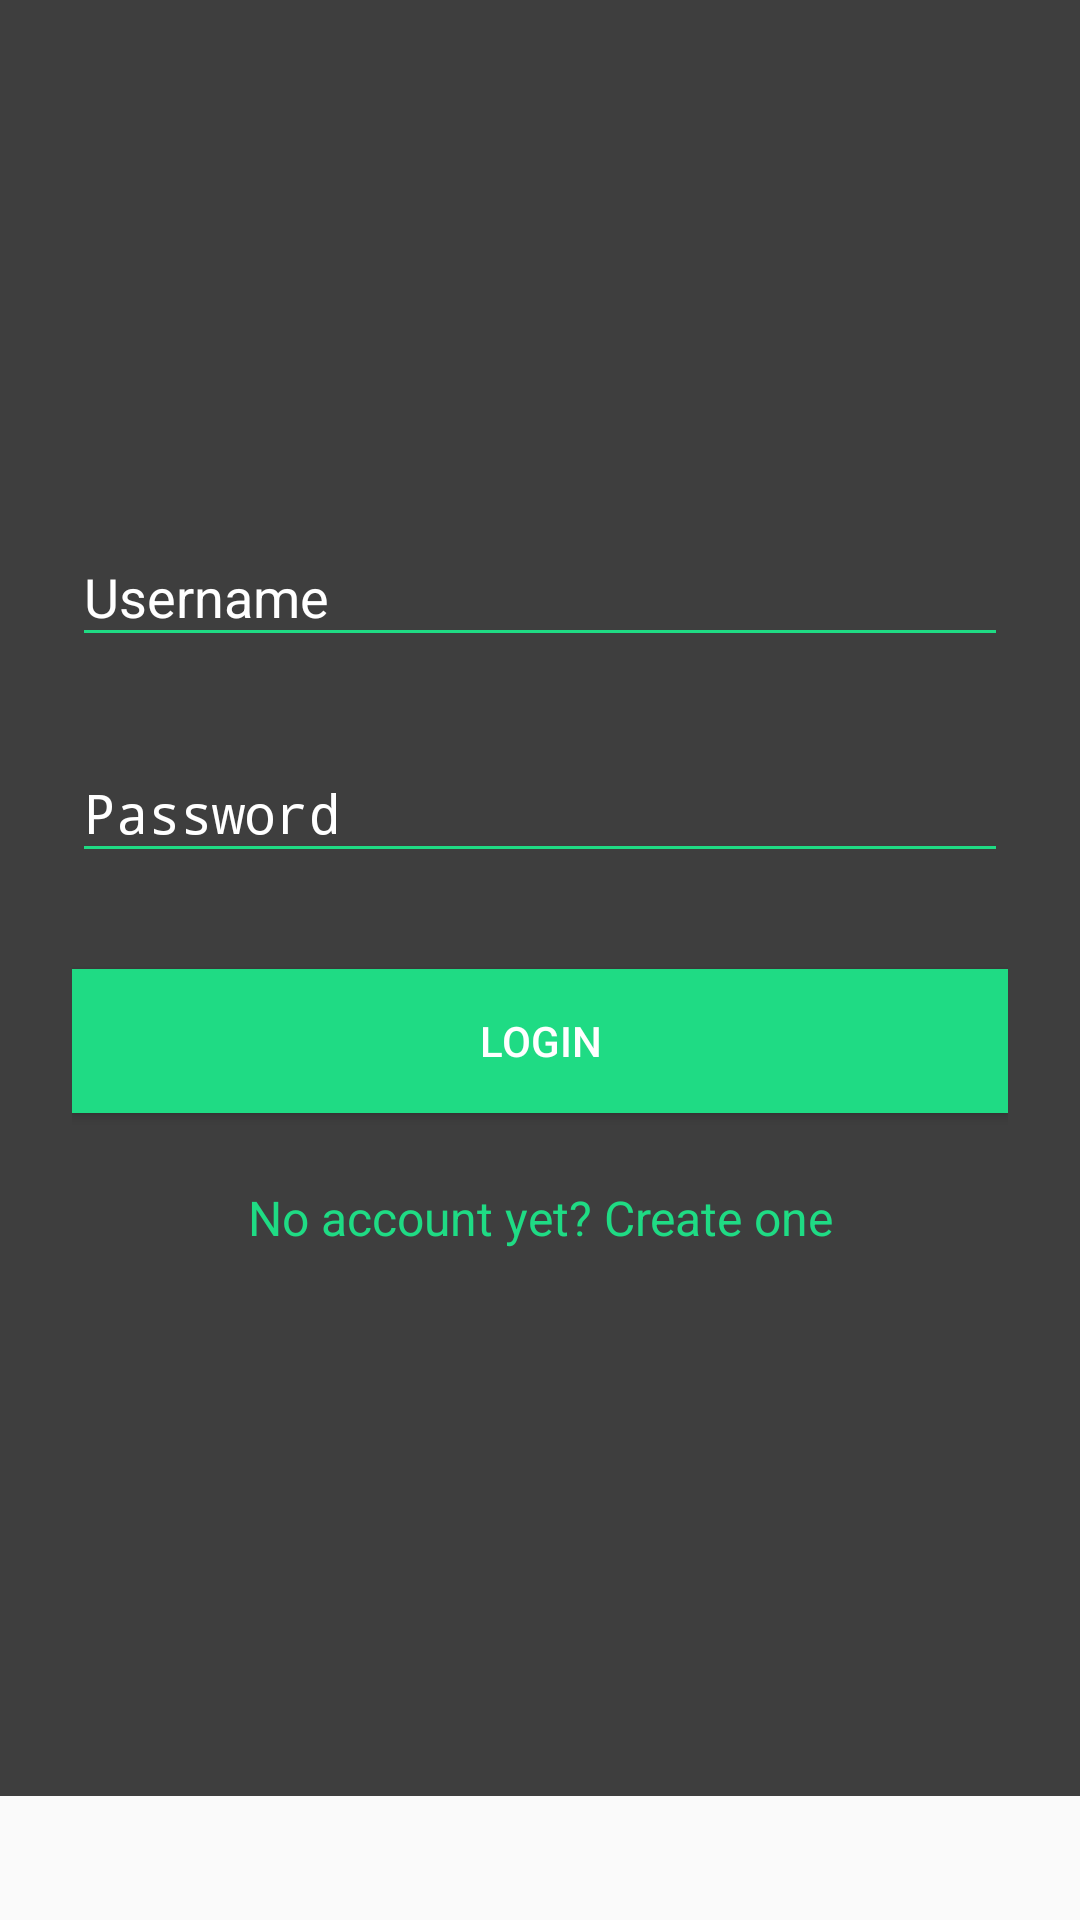

Android layout source for this screen:
<!-- AndroidManifest.xml: activity theme SignUpActivityTheme -->
<!-- res/layout/activity_login.xml -->
<?xml version="1.0" encoding="utf-8"?>
<ScrollView xmlns:android="http://schemas.android.com/apk/res/android"
    android:layout_width="fill_parent"
    android:layout_height="fill_parent"
    xmlns:app="http://schemas.android.com/apk/res-auto"
    android:fitsSystemWindows="true"
    android:background="@drawable/wallet">

    <LinearLayout
        android:orientation="vertical"
        android:layout_width="match_parent"
        android:layout_height="match_parent"
        android:paddingTop="59dp"
        android:paddingLeft="24dp"
        android:paddingRight="24dp"
        android:paddingBottom="158dp"
        android:background="#C0000000">

        <ImageView
            android:layout_width="wrap_content"
            android:layout_height="72dp"
            android:layout_marginBottom="24dp"
            android:layout_gravity="center_horizontal" />

        
        <android.support.design.widget.TextInputLayout
            android:layout_width="match_parent"
            android:layout_height="wrap_content"
            android:layout_marginTop="8dp"
            android:layout_marginBottom="8dp"
            app:hintTextAppearance="@style/TextAppearence.App.TextInputLayout"
            android:textColorHint="@color/white">
            <EditText android:id="@+id/input_email"
                android:layout_width="match_parent"
                android:layout_height="wrap_content"
                android:inputType="textEmailAddress"
                android:hint="Username"
                android:textColorHint="@color/white"
                android:textColor="@color/white"
                app:backgroundTint="#1FDB84"
                android:theme="@style/EditTextTheme"
                style="@style/App_EditTextStyle"
                />
        </android.support.design.widget.TextInputLayout>

        
        <android.support.design.widget.TextInputLayout
            android:layout_width="match_parent"
            android:layout_height="wrap_content"
            android:layout_marginTop="8dp"
            android:layout_marginBottom="8dp"
            app:hintTextAppearance="@style/TextAppearence.App.TextInputLayout"
            android:textColorHint="@color/white">
            <EditText android:id="@+id/input_password"
                android:layout_width="match_parent"
                android:layout_height="wrap_content"
                android:inputType="textPassword"
                android:hint="Password"
                app:backgroundTint="#1FDB84"
                android:theme="@style/EditTextTheme"
                android:textColorHint="@color/white"
                android:textColor="@color/white"/>
        </android.support.design.widget.TextInputLayout>

        <android.support.v7.widget.AppCompatButton
            android:id="@+id/btn_login"
            android:layout_width="fill_parent"
            android:layout_height="wrap_content"
            android:layout_marginTop="24dp"
            android:layout_marginBottom="24dp"
            android:padding="12dp"
            android:text="Login"
            android:background="#1FDB84"
            android:textColor="@color/white"/>

        <TextView android:id="@+id/link_signup"
            android:layout_width="fill_parent"
            android:layout_height="wrap_content"
            android:layout_marginBottom="24dp"
            android:text="No account yet? Create one"
            android:gravity="center"
            android:textSize="16dip"
            android:textColor="#1FDB84"/>

    </LinearLayout>
</ScrollView>
<!-- resources referenced by this layout -->
<resources>
  <color name="white">#FFFFFF</color>
  <style name="App_EditTextStyle" parent="@android:style/Widget.EditText">
          <item name="android:weekSeparatorLineColor">#1FDB84</item>
  
      </style>
  <style name="EditTextTheme" parent="Theme.AppCompat.Light.DarkActionBar">
          <item name="colorControlNormal">#1FDB84</item>
          <item name="colorControlActivated">#1FDB84</item>
          <item name="colorControlHighlight">#1FDB84</item>
      </style>
  <style name="TextAppearence.App.TextInputLayout" parent="@android:style/TextAppearance">
          <item name="android:textColor">#1FDB84</item>
      </style>
  <style name="SignUpActivityTheme" parent="Theme.AppCompat.Light.NoActionBar">
          
          <item name="android:windowNoTitle">true</item>
          <item name="windowActionBar">false</item>
          <item name="colorPrimary">@color/colorPrimary</item>
          <item name="colorPrimaryDark">@color/colorPrimaryDark</item>
          <item name="colorAccent">@color/colorAccent</item>
          <item name="android:textColorHint">@color/white</item>
      </style>
  <color name="colorPrimary">#3F51B5</color>
  <color name="colorPrimaryDark">#303F9F</color>
  <color name="colorAccent">#FF4081</color>
</resources>
